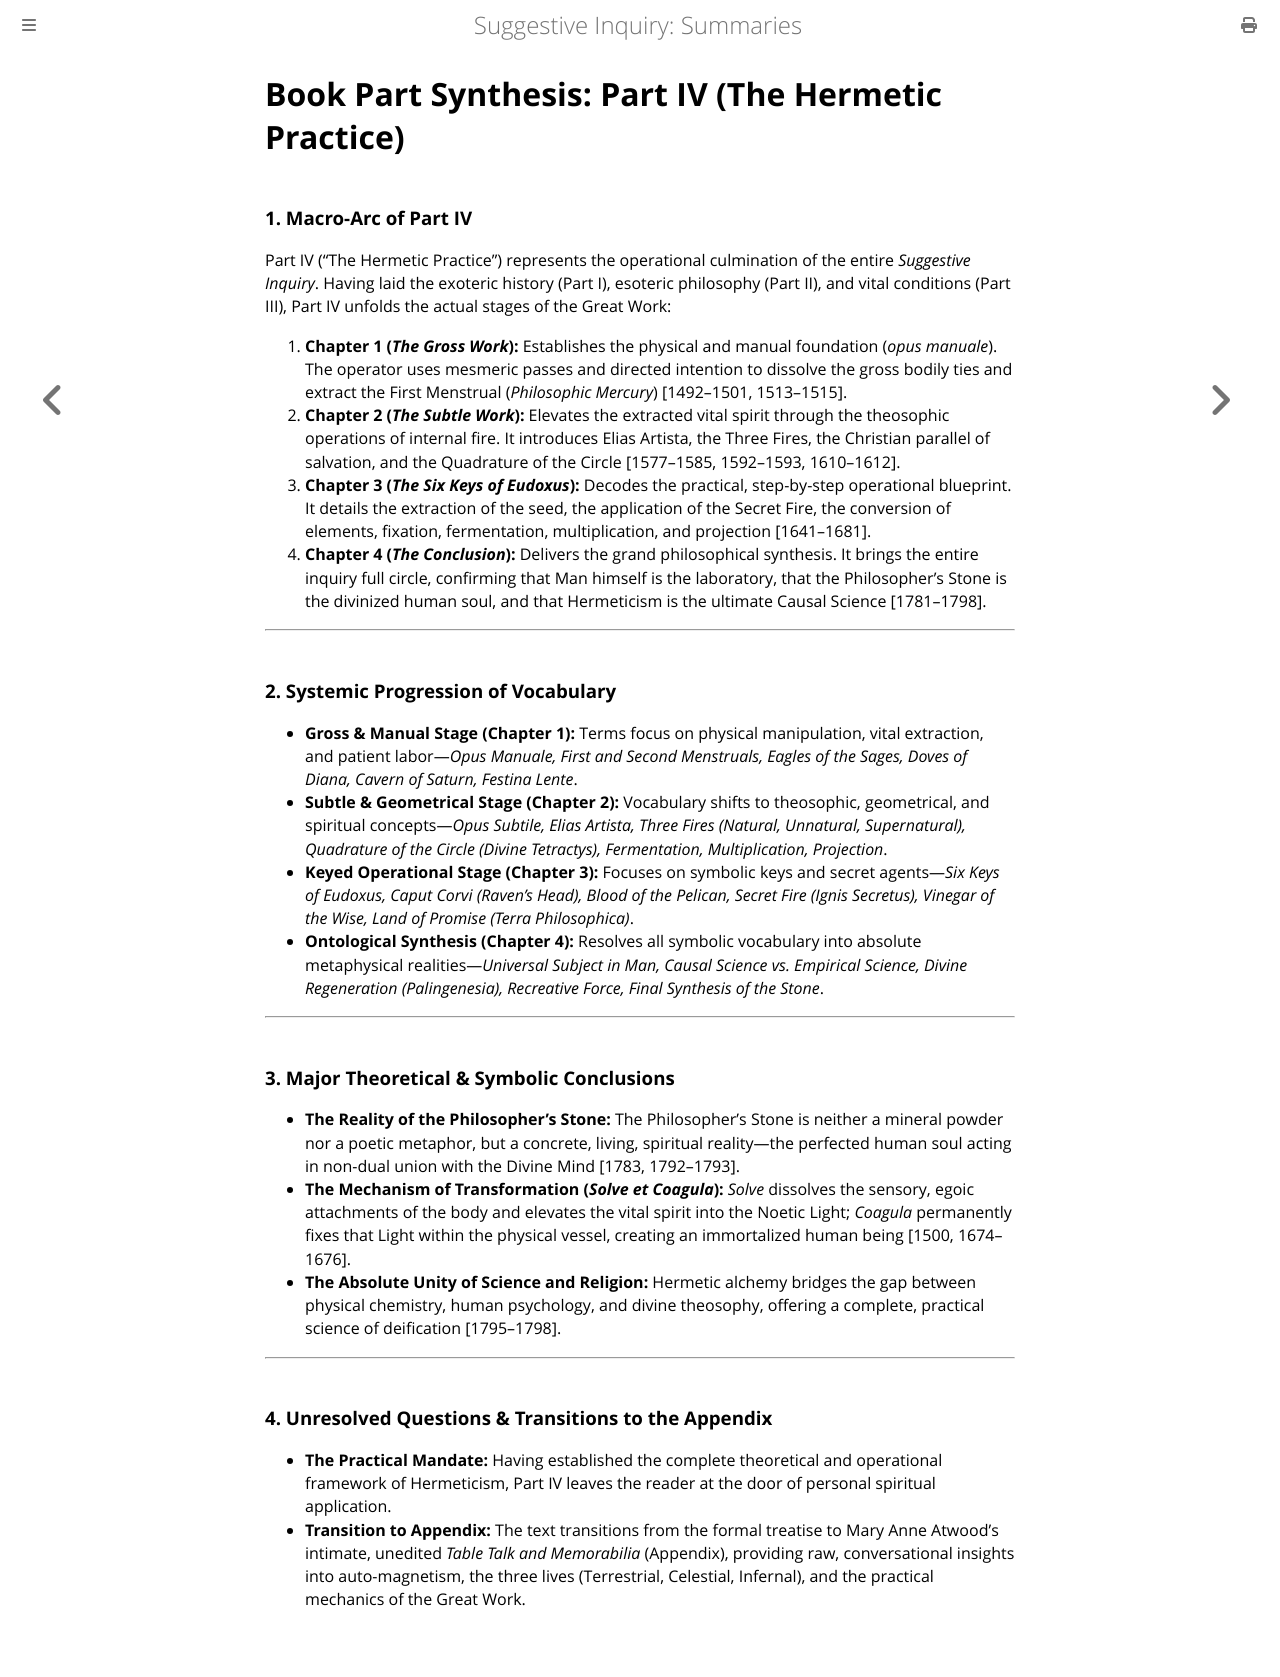

repository: elana-voss/suggestive-inquiry · page: 20_Extract_Part4_Synthesis.html · generator: mdbook

# Book Part Synthesis: Part IV (The Hermetic Practice)

### 1. Macro-Arc of Part IV
Part IV ("The Hermetic Practice") represents the operational culmination of the entire *Suggestive Inquiry*. Having laid the exoteric history (Part I), esoteric philosophy (Part II), and vital conditions (Part III), Part IV unfolds the actual stages of the Great Work:
1. **Chapter 1 (*The Gross Work*):** Establishes the physical and manual foundation (*opus manuale*). The operator uses mesmeric passes and directed intention to dissolve the gross bodily ties and extract the First Menstrual (*Philosophic Mercury*) [1492–1501, 1513–1515].
2. **Chapter 2 (*The Subtle Work*):** Elevates the extracted vital spirit through the theosophic operations of internal fire. It introduces Elias Artista, the Three Fires, the Christian parallel of salvation, and the Quadrature of the Circle [1577–1585, 1592–1593, 1610–1612].
3. **Chapter 3 (*The Six Keys of Eudoxus*):** Decodes the practical, step-by-step operational blueprint. It details the extraction of the seed, the application of the Secret Fire, the conversion of elements, fixation, fermentation, multiplication, and projection [1641–1681].
4. **Chapter 4 (*The Conclusion*):** Delivers the grand philosophical synthesis. It brings the entire inquiry full circle, confirming that Man himself is the laboratory, that the Philosopher's Stone is the divinized human soul, and that Hermeticism is the ultimate Causal Science [1781–1798].

---

### 2. Systemic Progression of Vocabulary
* **Gross & Manual Stage (Chapter 1):** Terms focus on physical manipulation, vital extraction, and patient labor—*Opus Manuale, First and Second Menstruals, Eagles of the Sages, Doves of Diana, Cavern of Saturn, Festina Lente*.
* **Subtle & Geometrical Stage (Chapter 2):** Vocabulary shifts to theosophic, geometrical, and spiritual concepts—*Opus Subtile, Elias Artista, Three Fires (Natural, Unnatural, Supernatural), Quadrature of the Circle (Divine Tetractys), Fermentation, Multiplication, Projection*.
* **Keyed Operational Stage (Chapter 3):** Focuses on symbolic keys and secret agents—*Six Keys of Eudoxus, Caput Corvi (Raven's Head), Blood of the Pelican, Secret Fire (Ignis Secretus), Vinegar of the Wise, Land of Promise (Terra Philosophica)*.
* **Ontological Synthesis (Chapter 4):** Resolves all symbolic vocabulary into absolute metaphysical realities—*Universal Subject in Man, Causal Science vs. Empirical Science, Divine Regeneration (Palingenesia), Recreative Force, Final Synthesis of the Stone*.

---

### 3. Major Theoretical & Symbolic Conclusions

* **The Reality of the Philosopher's Stone:** The Philosopher's Stone is neither a mineral powder nor a poetic metaphor, but a concrete, living, spiritual reality—the perfected human soul acting in non-dual union with the Divine Mind [1783, 1792–1793].
* **The Mechanism of Transformation (*Solve et Coagula*):** *Solve* dissolves the sensory, egoic attachments of the body and elevates the vital spirit into the Noetic Light; *Coagula* permanently fixes that Light within the physical vessel, creating an immortalized human being [1500, 1674–1676].
* **The Absolute Unity of Science and Religion:** Hermetic alchemy bridges the gap between physical chemistry, human psychology, and divine theosophy, offering a complete, practical science of deification [1795–1798].

---

### 4. Unresolved Questions & Transitions to the Appendix

* **The Practical Mandate:** Having established the complete theoretical and operational framework of Hermeticism, Part IV leaves the reader at the door of personal spiritual application.
* **Transition to Appendix:** The text transitions from the formal treatise to Mary Anne Atwood's intimate, unedited *Table Talk and Memorabilia* (Appendix), providing raw, conversational insights into auto-magnetism, the three lives (Terrestrial, Celestial, Infernal), and the practical mechanics of the Great Work.
